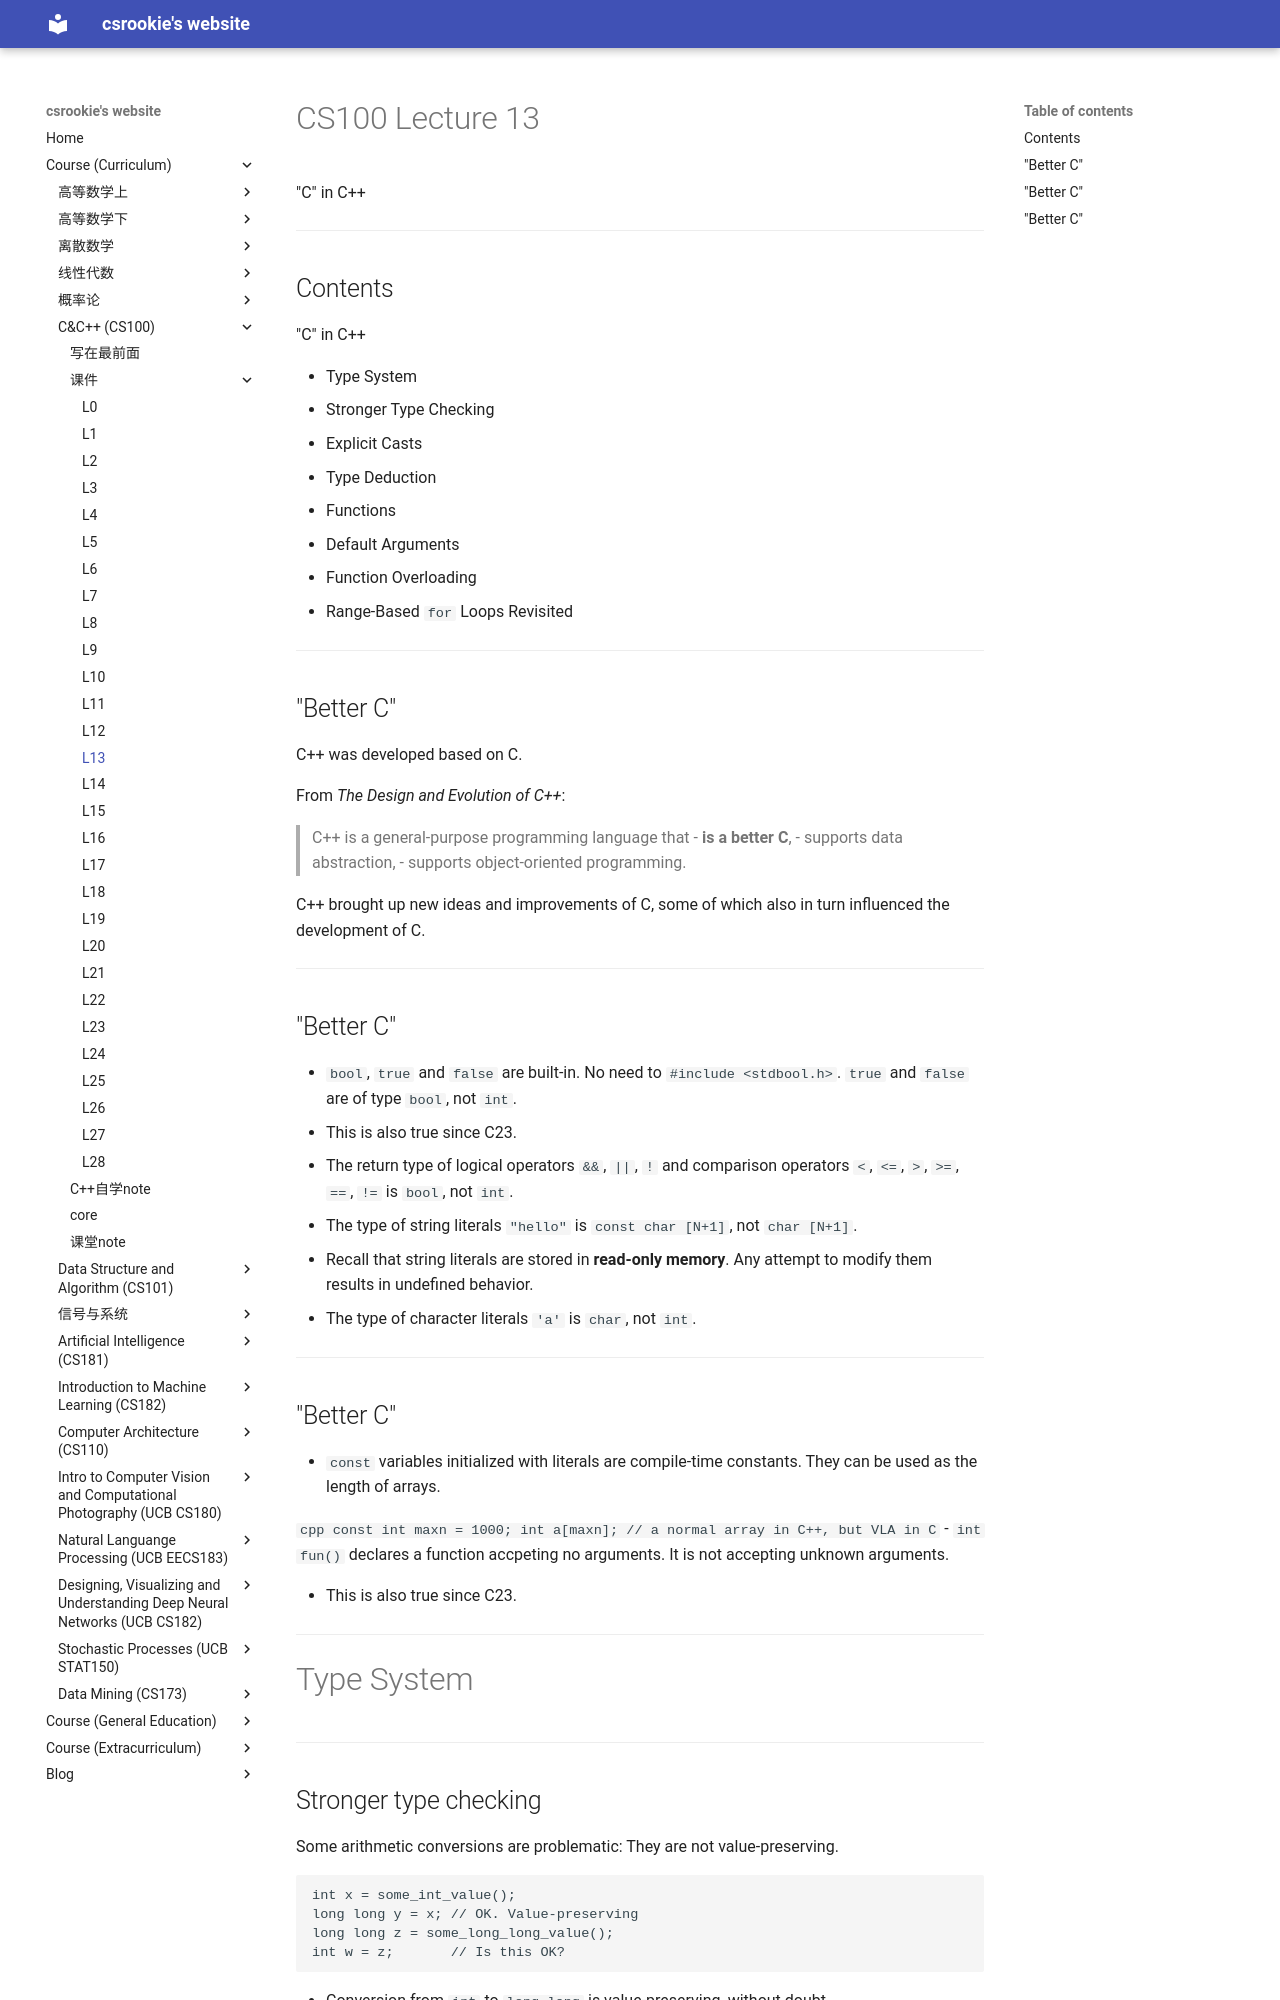

repository: bearthesilly/bearthesilly.github.io · page: CS100(C&C++)/slides/l13/l13.html · generator: mkdocs

---
marp: true
math: mathjax
paginate: true
style: |
  section::after {
    content: attr(data-marpit-pagination) '/' attr(data-marpit-pagination-total);
  }

---

# CS100 Lecture 13

"C" in C++

---

## Contents

"C" in C++

- Type System
  - Stronger Type Checking
  - Explicit Casts
  - Type Deduction
- Functions
  - Default Arguments
  - Function Overloading
- Range-Based `for` Loops Revisited

---

## "Better C"

C++ was developed based on C.

From *The Design and Evolution of C++*:

> C++ is a general-purpose programming language that
> - **is a better C**,
> - supports data abstraction,
> - supports object-oriented programming.

C++ brought up new ideas and improvements of C, some of which also in turn influenced the development of C.

---

## "Better C"

- `bool`, `true` and `false` are built-in. No need to `#include <stdbool.h>`. `true` and `false` are of type `bool`, not `int`.
  - This is also true since C23.
- The return type of logical operators `&&`, `||`, `!` and comparison operators `<`, `<=`, `>`, `>=`, `==`, `!=` is `bool`, not `int`.
- The type of string literals `"hello"` is `const char [N+1]`, not `char [N+1]`.
  - Recall that string literals are stored in **read-only memory**. Any attempt to modify them results in undefined behavior.
- The type of character literals `'a'` is `char`, not `int`.

---

## "Better C"

- `const` variables initialized with literals are compile-time constants. They can be used as the length of arrays.
  
  ```cpp
  const int maxn = 1000;
  int a[maxn]; // a normal array in C++, but VLA in C
  ```
- `int fun()` declares a function accpeting no arguments. It is not accepting unknown arguments.
  
  - This is also true since C23.

---

# Type System

---

## Stronger type checking

Some arithmetic conversions are problematic: They are not value-preserving.

```c
int x = some_int_value();
long long y = x; // OK. Value-preserving
long long z = some_long_long_value();
int w = z;       // Is this OK?
```

- Conversion from `int` to `long long` is value-preserving, without doubt.
- Conversion from `long long` to `int` may lose precision. ("narrowing")

However, no warning or error is generated for such conversions in C.

---
